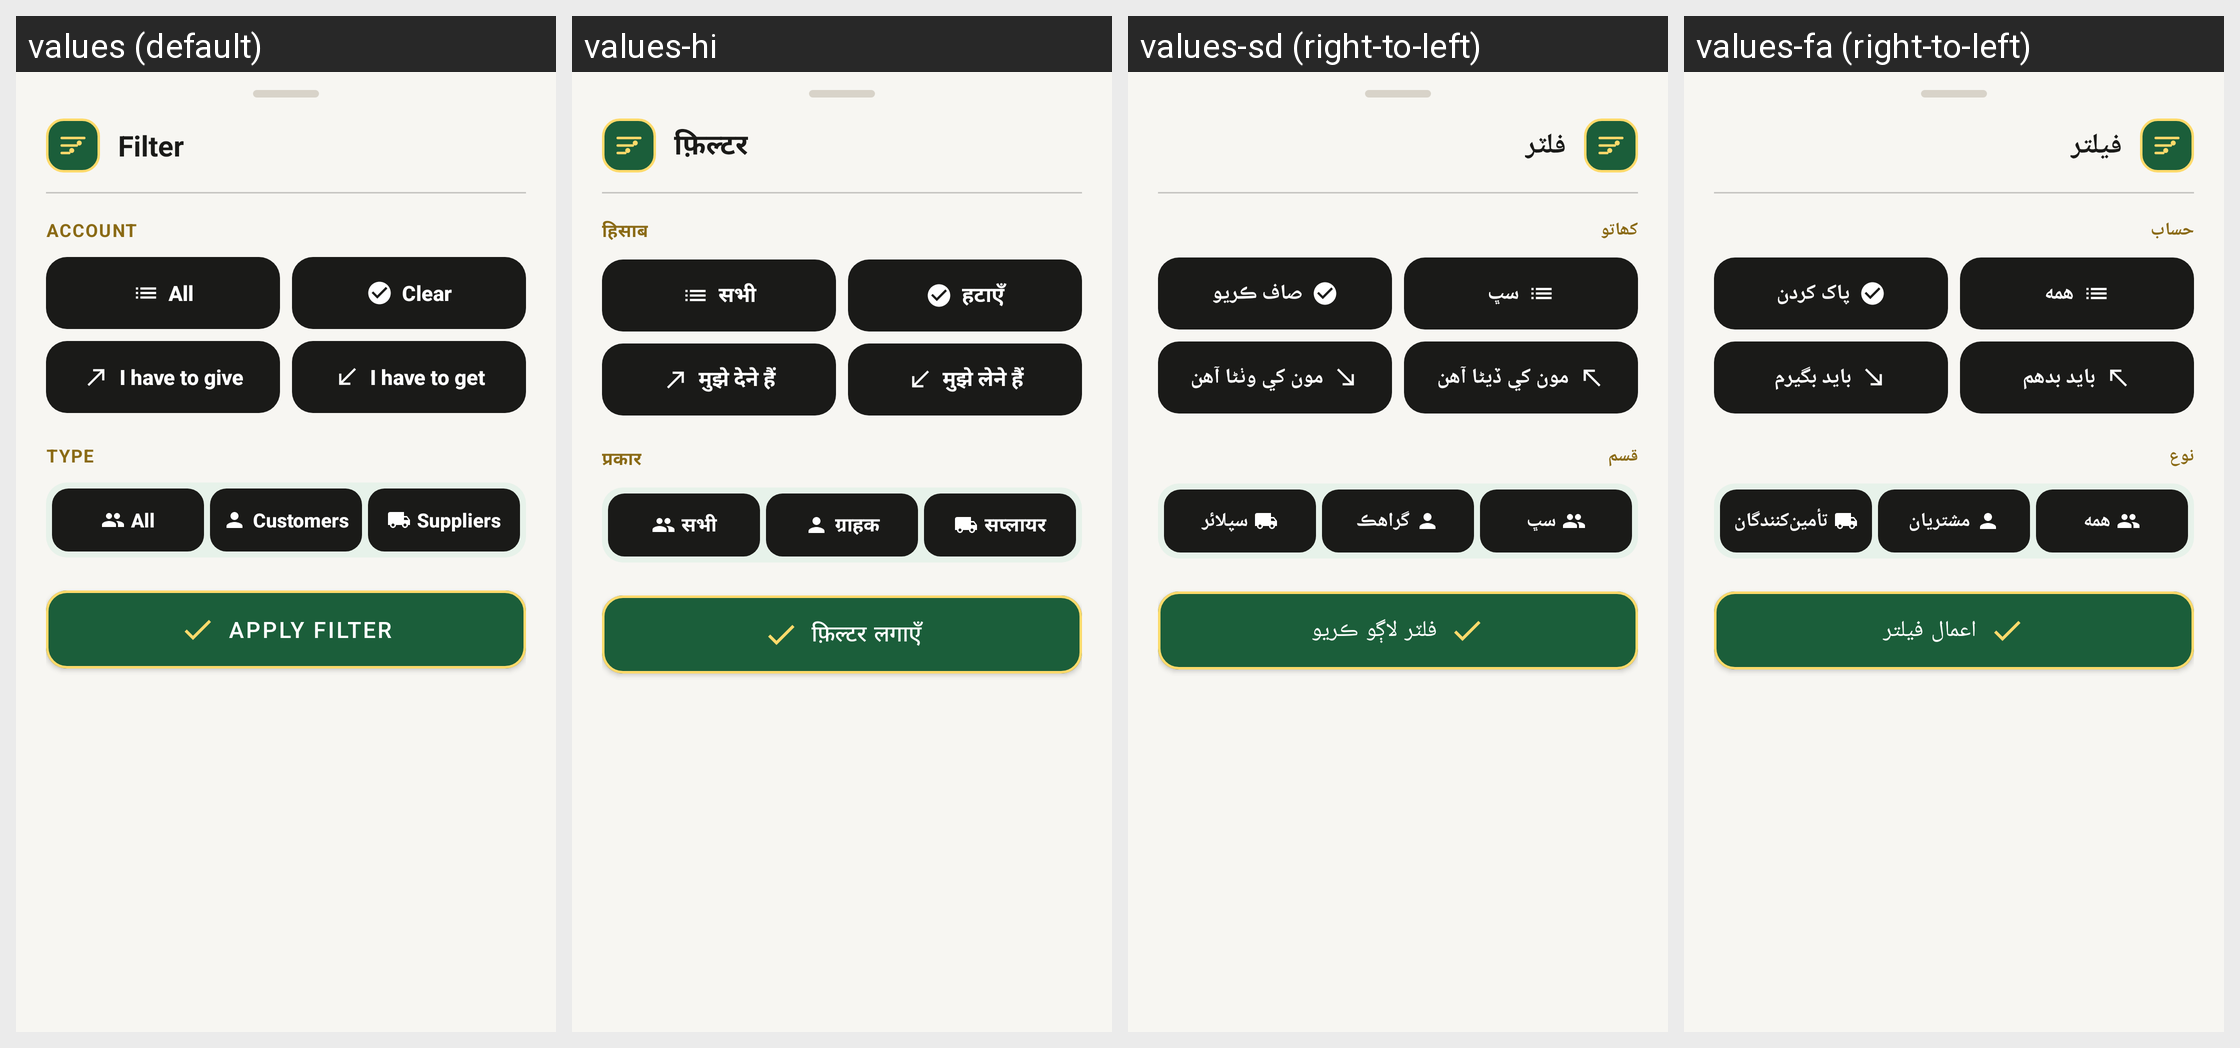

Locale-by-locale string values for the Android screen shown in this grid:
Android screen res/layout/sheet_filter.xml rendered under 4 locales, left to right: values (default), values-hi, values-sd (right-to-left), values-fa (right-to-left). Device: Nexus 5 (rendered at 1080×1920; each locale shown at half size, 540×960, under a caption strip naming it); theme Theme.RoshanKhata.
Other locales in the repository, not shown: values-ar, values-bn, values-in, values-ur.
Strings drawn on this screen, with the default value and each locale's value (text and hints the layout hard-codes, and strings that could not be matched under every locale, appear in the picture but are not listed):

filter_title
  values: Filter
  values-hi: फ़िल्टर
  values-sd: فلٽر
  values-fa: فیلتر

filter_account_label
  values: Account
  values-hi: हिसाब
  values-sd: کھاتو
  values-fa: حساب

filter_account_all
  values: All
  values-hi: सभी
  values-sd: سڀ
  values-fa: همه

filter_clear
  values: Clear
  values-hi: हटाएँ
  values-sd: صاف ڪريو
  values-fa: پاک کردن

i_have_to_give
  values: I have to give
  values-hi: मुझे देने हैं
  values-sd: مون کي ڏيڻا آهن
  values-fa: باید بدهم

i_have_to_get
  values: I have to get
  values-hi: मुझे लेने हैं
  values-sd: مون کي وٺڻا آهن
  values-fa: باید بگیرم

filter_type_label
  values: Type
  values-hi: प्रकार
  values-sd: قسم
  values-fa: نوع

filter_type_all
  values: All
  values-hi: सभी
  values-sd: سڀ
  values-fa: همه

filter_type_customers
  values: Customers
  values-hi: ग्राहक
  values-sd: گراهڪ
  values-fa: مشتریان

filter_type_suppliers
  values: Suppliers
  values-hi: सप्लायर
  values-sd: سپلائر
  values-fa: تأمین‌کنندگان

filter_apply
  values: Apply filter
  values-hi: फ़िल्टर लगाएँ
  values-sd: فلٽر لاڳو ڪريو
  values-fa: اعمال فیلتر
